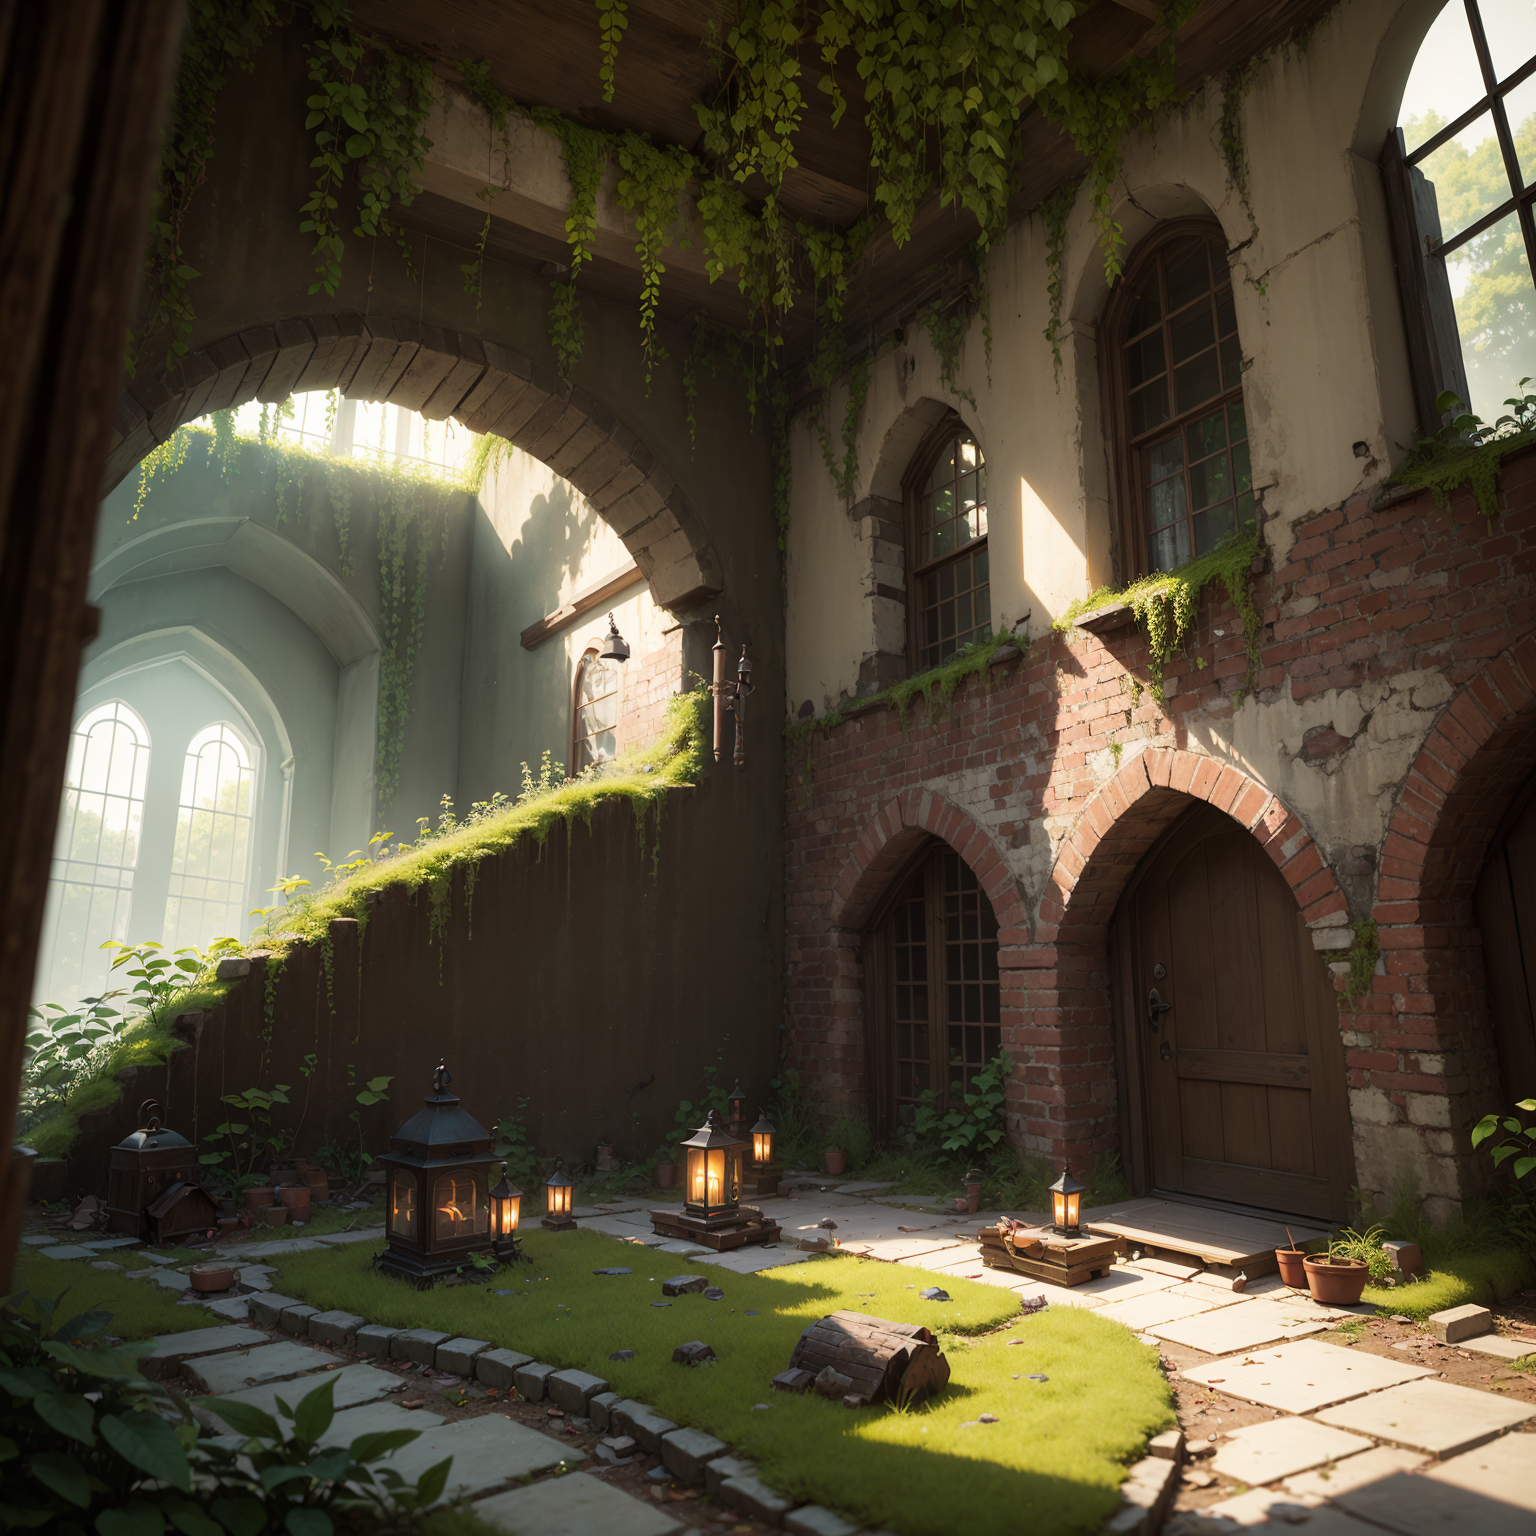
Generation parameters embedded in this image by AUTOMATIC1111 Stable Diffusion web UI or a fork of it (Forge, ...) (PNG 'parameters' text chunk):
masterpiece, 8k, intricate details, hyper quality, ultra detailed, beautiful composition, realistic shadows, physically-based rendering, absurdres, 3D render, isometric, 
a maze with brick walls, labyrinth, plants growing, Moss, vines, ferns, mysterious, abandoned, Torches, dimly lit, Traps, Abandoned building, secret passages, <lora:miniatureWorldStyle_v10:0.75>, nmini\(ttp\), miniature, landscape, in dreamy forest, 
Negative prompt: EasyNegative, normal quality, worst quality, low quality, grayscale, monochrome, logo, text, error, horror, skin blemishes, worst face, bad anatomy, multiple limbs, badhandv4, watermark, username, 
Steps: 20, Sampler: DPM++ 2M Karras, CFG scale: 7, Seed: 993264224, Size: 768x768, Model hash: 4199bcdd14, Model: revAnimated_v122, Denoising strength: 0.6, Clip skip: 2, Hires upscale: 2, Hires steps: 20, Hires upscaler: R-ESRGAN 4x+, TI hashes: "easynegative: c74b4e810b03, badhandv4: 5e40d722fc3d", Version: v1.6.0-RC